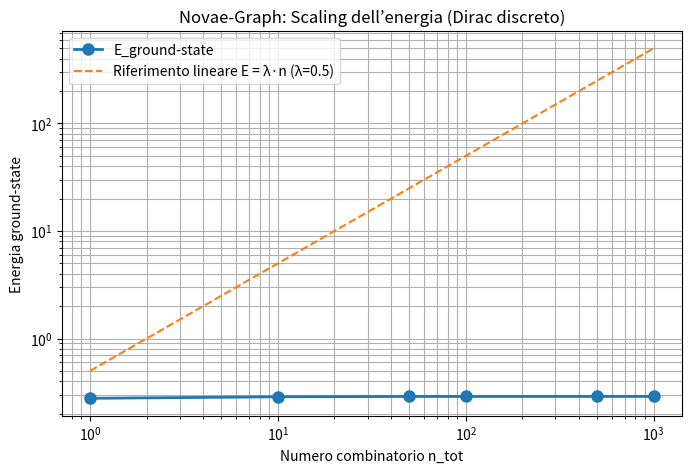
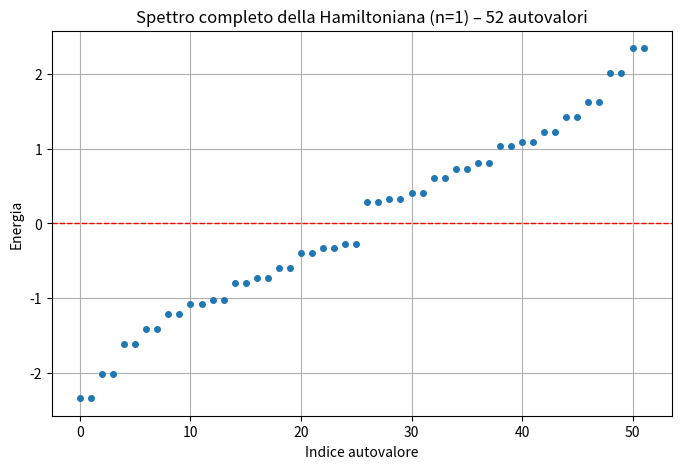

Write the Python code that produced these figures, in order.
"""
Novae-Graph – Discrete Dirac Quantum Walk on Icosahedral Graph
Autore: Filippo Mario Oppo (Perito Elettrotecnico)
Licenza: MIT
Data: 9 Aprile 2026

Simulazione di dinamica Dirac discreta su grafo icosaedrico 13-nodi.
Utile per prototipazione FPGA e simulazioni quantistiche discrete.
"""

import numpy as np
from scipy.linalg import eigh

# === SETUP GEOMETRIA ICOSAEDRICA (kissing number 12) ===
phi = (1 + np.sqrt(5)) / 2
raw_vertices = np.array([
    [0, 1, phi], [0, 1, -phi], [0, -1, phi], [0, -1, -phi],
    [1, phi, 0], [1, -phi, 0], [-1, phi, 0], [-1, -phi, 0],
    [phi, 0, 1], [phi, 0, -1], [-phi, 0, 1], [-phi, 0, -1]
])

norm_factor = np.linalg.norm(raw_vertices[0])
vertices = raw_vertices / norm_factor * 2.0
center = np.array([0.0, 0.0, 0.0])

# Matrice di adiacenza per i 12 vertici
adj = np.zeros((12, 12), dtype=int)
a_theory = 2.0 * 4.0 / np.sqrt(10 + 2 * np.sqrt(5))
for i in range(12):
    for j in range(i + 1, 12):
        dist = np.linalg.norm(vertices[i] - vertices[j])
        if abs(dist - a_theory) < 1e-6:
            adj[i, j] = adj[j, i] = 1

# === Matrici Dirac (rappresentazione Pauli) ===
sigma1 = np.array([[0, 1], [1, 0]])
sigma2 = np.array([[0, -1j], [1j, 0]])
sigma3 = np.array([[1, 0], [0, -1]])
gamma0 = np.diag([1, 1, -1, -1])
gamma1 = np.block([[np.zeros((2, 2)), sigma1], [-sigma1, np.zeros((2, 2))]])
gamma2 = np.block([[np.zeros((2, 2)), sigma2], [-sigma2, np.zeros((2, 2))]])
gamma3 = np.block([[np.zeros((2, 2)), sigma3], [-sigma3, np.zeros((2, 2))]])
gamma = [gamma1, gamma2, gamma3]

def build_hamiltonian(g_coupling=1.0, mass_center=0.0):
    """Costruisce la Hamiltoniana 52x52 (13 nodi × 4 componenti spinoriali)"""
    N_nodes, N_spin = 13, 4
    dim = N_nodes * N_spin
    H = np.zeros((dim, dim), dtype=complex)

    # Centro → vertici
    for v in range(12):
        dx = vertices[v] - center
        dist = np.linalg.norm(dx)
        dx_hat = dx / dist
        gamma_proj = sum(gamma[m] * dx_hat[m] for m in range(3))
        for a in range(4):
            for b in range(4):
                idx_c = 0 * 4 + a
                idx_v = (v + 1) * 4 + b
                val = -1j * (g_coupling / dist) * gamma_proj[a, b]
                H[idx_c, idx_v] += val
                H[idx_v, idx_c] += np.conjugate(val)

    # Vertice ↔ vertice
    for i in range(12):
        for j in range(12):
            if adj[i, j] and i < j:
                dx = vertices[j] - vertices[i]
                dist = np.linalg.norm(dx)
                dx_hat = dx / dist
                gamma_proj = sum(gamma[m] * dx_hat[m] for m in range(3))
                for a in range(4):
                    for b in range(4):
                        idx_i = (i + 1) * 4 + a
                        idx_j = (j + 1) * 4 + b
                        val = -1j * (1.0 / dist) * gamma_proj[a, b]
                        H[idx_i, idx_j] += val
                        H[idx_j, idx_i] += np.conjugate(val)

    # Termine di massa (solo al centro)
    if mass_center != 0.0:
        for a in range(4):
            for b in range(4):
                idx = 0 * 4 + a
                H[idx, idx] += mass_center * gamma0[a, b]

    return H

# === ESECUZIONE DI TEST ===
if __name__ == "__main__":
    lambda_val = 0.5
    print("Test scaling lineare (Novae-Graph):")
    for n in [1, 10, 100, 1000]:
        H = build_hamiltonian(mass_center=lambda_val * n)
        eigvals = eigh(H)[0]
        E_gs = np.min(np.abs(eigvals[eigvals > 0]))
        print(f"n={n:4d} → E_gs={E_gs:.5f}  |E|/n={E_gs/n:.5f}")

    # Verifica hermitiana
    H_test = build_hamiltonian(mass_center=lambda_val * 1)
    error = np.linalg.norm(H_test - H_test.conj().T)
    print(f"\nErrore hermitiana: {error:.2e} (deve essere \~0)")
# === GRAFICI AUTOMATICI (per portfolio) ===
    import matplotlib.pyplot as plt

    # Grafico 1: Scaling dell'energia
    ns = [1, 10, 50, 100, 500, 1000]
    Egs_list = []
    for n in ns:
        H = build_hamiltonian(mass_center=0.5 * n)
        eigvals = eigh(H)[0]
        Egs = np.min(np.abs(eigvals[eigvals > 0]))
        Egs_list.append(Egs)

    plt.figure(figsize=(8, 5))
    plt.plot(ns, Egs_list, 'o-', linewidth=2, markersize=8, label='E_ground-state')
    plt.plot(ns, [0.5 * n for n in ns], '--', label='Riferimento lineare E = λ·n (λ=0.5)')
    plt.xscale('log')
    plt.yscale('log')
    plt.xlabel('Numero combinatorio n_tot')
    plt.ylabel('Energia ground-state')
    plt.title('Novae-Graph: Scaling dell’energia (Dirac discreto)')
    plt.legend()
    plt.grid(True, which='both')
    plt.savefig('energy_scaling.png', dpi=200, bbox_inches='tight')
    print("✅ Salvato: energy_scaling.png")

    # Grafico 2: Spettro autovalori (per n=1)
    H1 = build_hamiltonian(mass_center=0.5 * 1)
    eigvals1 = np.sort(eigh(H1)[0])
    plt.figure(figsize=(8, 5))
    plt.plot(eigvals1, 'o', markersize=4)
    plt.axhline(0, color='red', linestyle='--', linewidth=1)
    plt.title('Spettro completo della Hamiltoniana (n=1) – 52 autovalori')
    plt.xlabel('Indice autovalore')
    plt.ylabel('Energia')
    plt.grid(True)
    plt.savefig('spectrum_n1.png', dpi=200, bbox_inches='tight')
    print("✅ Salvato: spectrum_n1.png")
